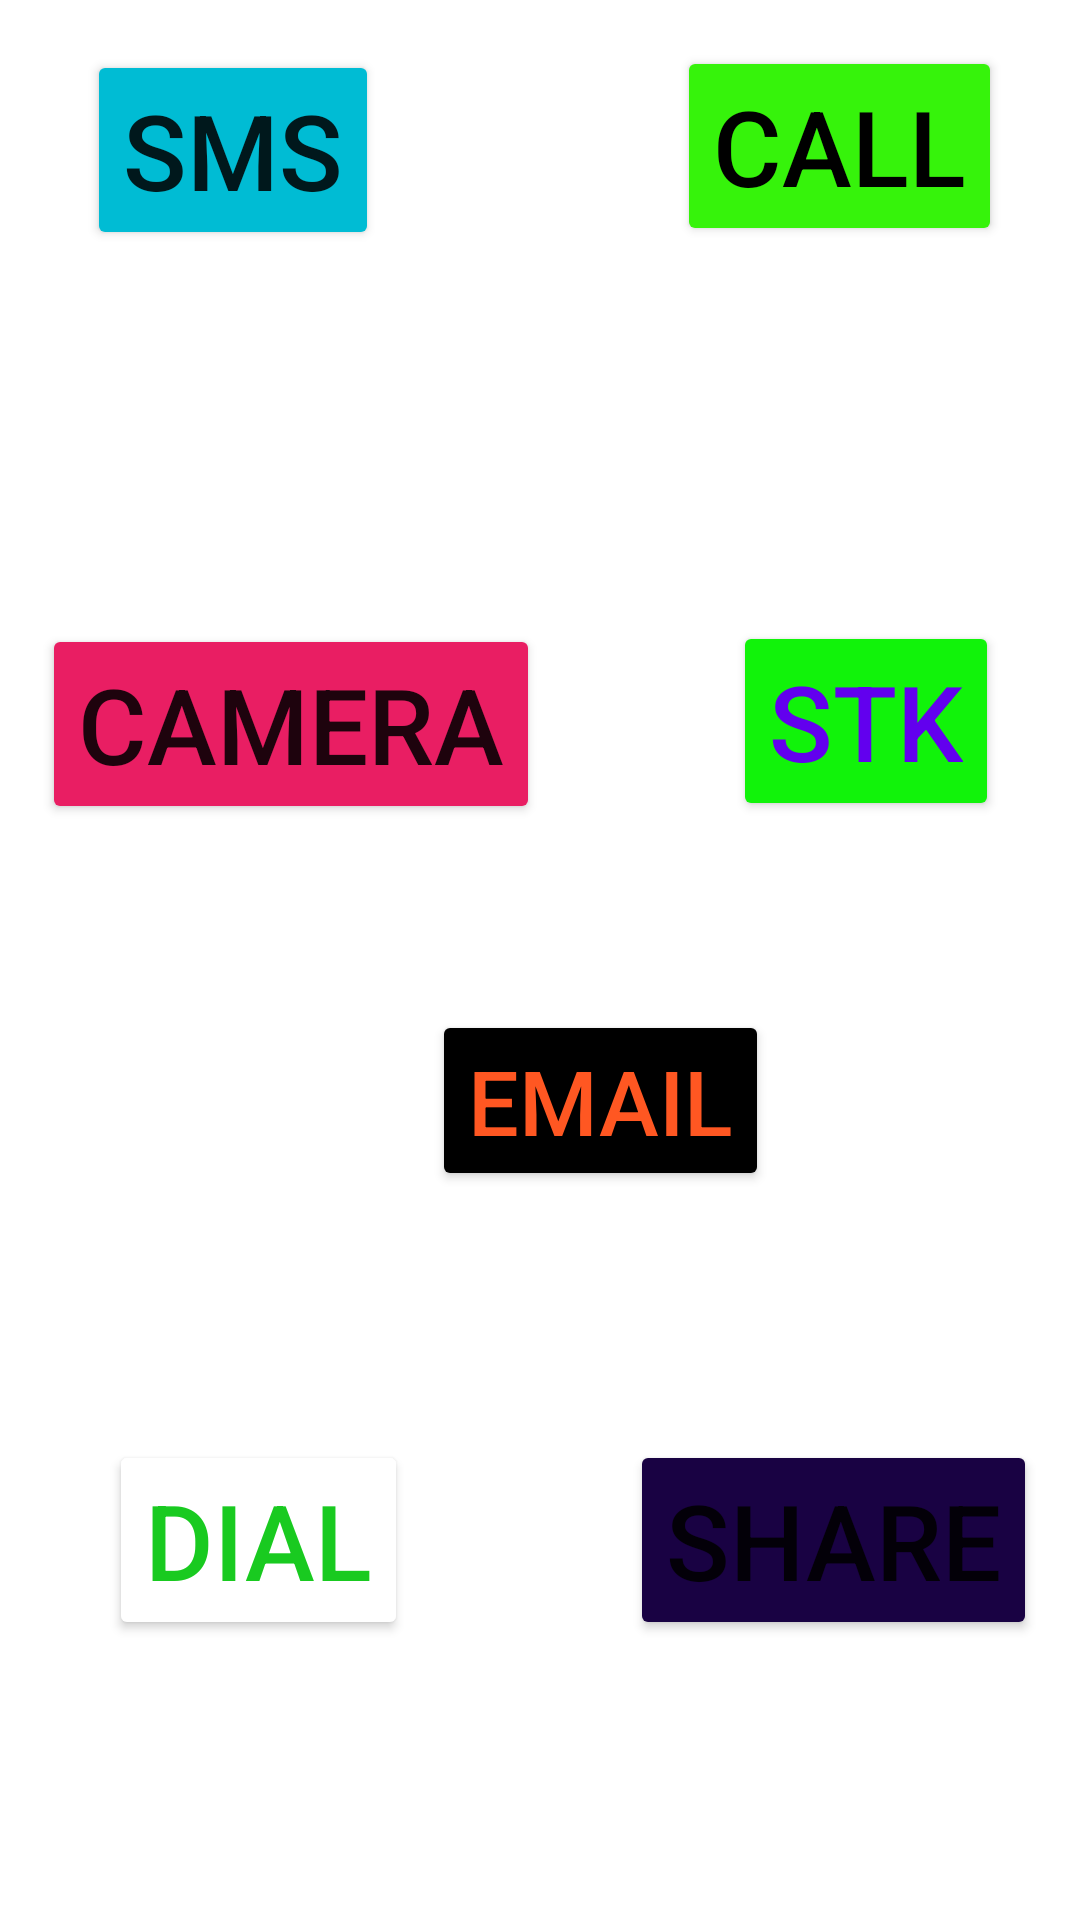

Produce the Android XML layout that renders to this screen, including the resource entries it uses.
<!-- AndroidManifest.xml: application theme Theme.Calc_intent_web -->
<!-- res/layout/activity_intent.xml -->
<?xml version="1.0" encoding="utf-8"?>
<androidx.constraintlayout.widget.ConstraintLayout xmlns:android="http://schemas.android.com/apk/res/android"
    xmlns:app="http://schemas.android.com/apk/res-auto"
    xmlns:tools="http://schemas.android.com/tools"
    android:layout_width="match_parent"
    android:layout_height="match_parent"
    tools:context=".IntentActivity">

    <Button
        android:id="@+id/Btn_Sms"
        android:layout_width="wrap_content"
        android:layout_height="wrap_content"
        android:backgroundTint="#00BCD4"
        android:text="SMS"
        android:textSize="35sp"
        app:layout_constraintBottom_toBottomOf="parent"
        app:layout_constraintEnd_toEndOf="parent"
        app:layout_constraintHorizontal_bias="0.111"
        app:layout_constraintStart_toStartOf="parent"
        app:layout_constraintTop_toTopOf="parent"
        app:layout_constraintVertical_bias="0.029" />

    <Button
        android:id="@+id/Btn_Call"
        android:layout_width="wrap_content"
        android:layout_height="wrap_content"
        android:text="CALL"
        android:backgroundTint="#36F30B"
        android:textSize="35sp"
        android:textColor="@color/black"
        app:layout_constraintBottom_toBottomOf="parent"
        app:layout_constraintEnd_toEndOf="parent"
        app:layout_constraintHorizontal_bias="0.897"
        app:layout_constraintStart_toStartOf="parent"
        app:layout_constraintTop_toTopOf="parent"
        app:layout_constraintVertical_bias="0.027" />

    <Button
        android:id="@+id/Btn_Camera"
        android:layout_width="wrap_content"
        android:layout_height="wrap_content"
        android:backgroundTint="#E91E63"
        android:text="CAMERA"
        android:textSize="35sp"
        app:layout_constraintBottom_toBottomOf="parent"
        app:layout_constraintEnd_toEndOf="parent"
        app:layout_constraintHorizontal_bias="0.073"
        app:layout_constraintStart_toStartOf="parent"
        app:layout_constraintTop_toTopOf="parent"
        app:layout_constraintVertical_bias="0.363" />

    <Button
        android:id="@+id/Btn_Stk"
        android:layout_width="wrap_content"
        android:layout_height="wrap_content"
        android:backgroundTint="#11F30A"
        android:text="STK"
        android:textColor="@color/purple_500"
        android:textSize="35sp"
        app:layout_constraintBottom_toBottomOf="parent"
        app:layout_constraintEnd_toEndOf="parent"
        app:layout_constraintHorizontal_bias="0.901"
        app:layout_constraintStart_toStartOf="parent"
        app:layout_constraintTop_toTopOf="parent"
        app:layout_constraintVertical_bias="0.361" />

    <Button
        android:id="@+id/Btn_Dial"
        android:layout_width="wrap_content"
        android:layout_height="wrap_content"
        android:text="DIAL"
        android:backgroundTint="@color/white"
        android:textSize="35sp"
        android:textColor="#19CA20"
        app:layout_constraintBottom_toBottomOf="parent"
        app:layout_constraintEnd_toEndOf="parent"
        app:layout_constraintHorizontal_bias="0.14"
        app:layout_constraintStart_toStartOf="parent"
        app:layout_constraintTop_toTopOf="parent"
        app:layout_constraintVertical_bias="0.837" />

    <Button
        android:id="@+id/Btn_Share"
        android:layout_width="wrap_content"
        android:layout_height="wrap_content"
        android:text="SHARE"
        android:backgroundTint="#190243"
        android:textSize="35sp"
        app:layout_constraintBottom_toBottomOf="parent"
        app:layout_constraintEnd_toEndOf="parent"
        app:layout_constraintHorizontal_bias="0.936"
        app:layout_constraintStart_toStartOf="parent"
        app:layout_constraintTop_toTopOf="parent"
        app:layout_constraintVertical_bias="0.837" />

    <Button
        android:id="@+id/Btn_Email"
        android:layout_width="wrap_content"
        android:layout_height="wrap_content"
        android:backgroundTint="@color/black"
        android:text="EMAIL"
        android:textColor="#FF5722"
        android:textSize="30sp"
        app:layout_constraintBottom_toBottomOf="parent"
        app:layout_constraintEnd_toEndOf="parent"
        app:layout_constraintHorizontal_bias="0.581"
        app:layout_constraintStart_toStartOf="parent"
        app:layout_constraintTop_toTopOf="parent"
        app:layout_constraintVertical_bias="0.581" />

</androidx.constraintlayout.widget.ConstraintLayout>
<!-- resources referenced by this layout -->
<resources>
  <style name="Theme.Calc_intent_web" parent="Theme.MaterialComponents.DayNight.DarkActionBar">
          
          <item name="colorPrimary">@color/purple_500</item>
          <item name="colorPrimaryVariant">@color/purple_700</item>
          <item name="colorOnPrimary">@color/white</item>
          
          <item name="colorSecondary">@color/teal_200</item>
          <item name="colorSecondaryVariant">@color/teal_700</item>
          <item name="colorOnSecondary">@color/black</item>
          
          <item name="android:statusBarColor" tools:targetApi="21">?attr/colorPrimaryVariant</item>
          
      </style>
  <!-- not gathered from this repository: default colours our renderer supplied (Android Studio template values) -->
  <color name="purple_500">#FF6200EE</color>
  <color name="purple_700">#FF3700B3</color>
  <color name="teal_200">#FF03DAC5</color>
  <color name="teal_700">#FF018786</color>
  <color name="black">#FF000000</color>
  <color name="white">#FFFFFFFF</color>
</resources>
